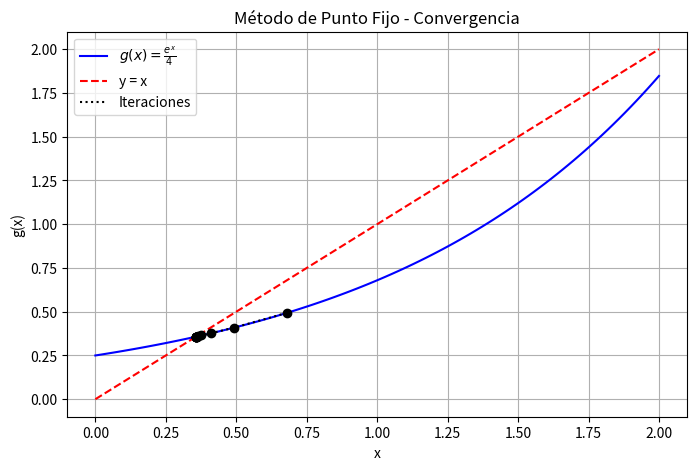
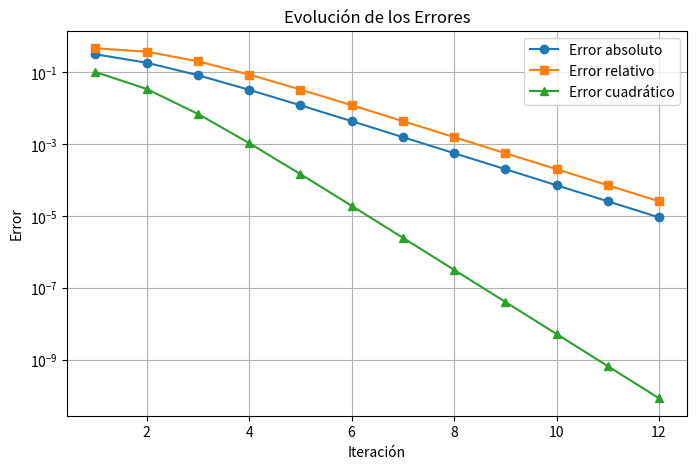

These figures' Python source, in order:
# -*- coding: utf-8 -*-
"""Untitled14.ipynb

Automatically generated by Colab.

Original file is located at
    https://colab.research.google.com/<link-removed>
"""

#   Codigo que implementa el esquema numerico
#   de punto fijo para determinar la raiz de
#   una ecuacion
#
#           Autor:
# [redacted]
# [redacted]
#   Version 1.0 : 10/02/2025
#

import numpy as np
import matplotlib.pyplot as plt

# Definir la función g(x) para el método de punto fijo
# Reescribiendo la ecuación e^x - 4x = 0 en la forma x = g(x)
def g(x):
    return np.exp(x) / 4

# Criterio de convergencia: derivada de g(x)
def g_prime(x):
    return (np.exp(x) / 4)

# Funciones para calcular los errores
def error_absoluto(x_new, x_old):
    return abs(x_new - x_old)

def error_relativo(x_new, x_old):
    return abs((x_new - x_old) / x_new)

def error_cuadratico(x_new, x_old):
    return (x_new - x_old) ** 2

# Implementación del método de punto fijo
def punto_fijo(x0, tol=1e-5, max_iter=100):
    iteraciones = []
    errores_abs = []
    errores_rel = []
    errores_cuad = []

    x_old = x0
    for i in range(max_iter):
        x_new = g(x_old)
        e_abs = error_absoluto(x_new, x_old)
        e_rel = error_relativo(x_new, x_old)
        e_cuad = error_cuadratico(x_new, x_old)

        iteraciones.append((i + 1, x_new, e_abs, e_rel, e_cuad))
        errores_abs.append(e_abs)
        errores_rel.append(e_rel)
        errores_cuad.append(e_cuad)

        if e_abs < tol:
            break

        x_old = x_new

    return iteraciones, errores_abs, errores_rel, errores_cuad

# Parámetro inicial
x0 = 1.0
iteraciones, errores_abs, errores_rel, errores_cuad = punto_fijo(x0)

# Imprimir tabla de iteraciones
print("Iteración | x_n      | Error absoluto | Error relativo | Error cuadrático")
print("-----------------------------------------------------------------------")
for it in iteraciones:
    print(f"{it[0]:9d} | {it[1]:.6f} | {it[2]:.6e} | {it[3]:.6e} | {it[4]:.6e}")

# Graficar la convergencia de la función g(x)
x_vals = np.linspace(0, 2, 100)
y_vals = g(x_vals)

plt.figure(figsize=(8, 5))
plt.plot(x_vals, y_vals, label=r"$g(x) = \frac{e^x}{4}$", color="blue")
plt.plot(x_vals, x_vals, linestyle="dashed", color="red", label="y = x")

# Graficar iteraciones
x_points = [it[1] for it in iteraciones]
y_points = [g(x) for x in x_points]
plt.scatter(x_points, y_points, color="black", zorder=3)
plt.plot(x_points, y_points, linestyle="dotted", color="black", label="Iteraciones")

plt.xlabel("x")
plt.ylabel("g(x)")
plt.legend()
plt.grid(True)
plt.title("Método de Punto Fijo - Convergencia")
plt.savefig("punto_fijo_convergencia.png")
plt.show()

# Graficar errores
plt.figure(figsize=(8, 5))
plt.plot(range(1, len(errores_abs) + 1), errores_abs, marker="o", label="Error absoluto")
plt.plot(range(1, len(errores_rel) + 1), errores_rel, marker="s", label="Error relativo")
plt.plot(range(1, len(errores_cuad) + 1), errores_cuad, marker="^", label="Error cuadrático")

plt.xlabel("Iteración")
plt.ylabel("Error")
plt.yscale("log")
plt.legend()
plt.grid(True)
plt.title("Evolución de los Errores")
plt.savefig("errores_punto_fijo.png")
plt.show()